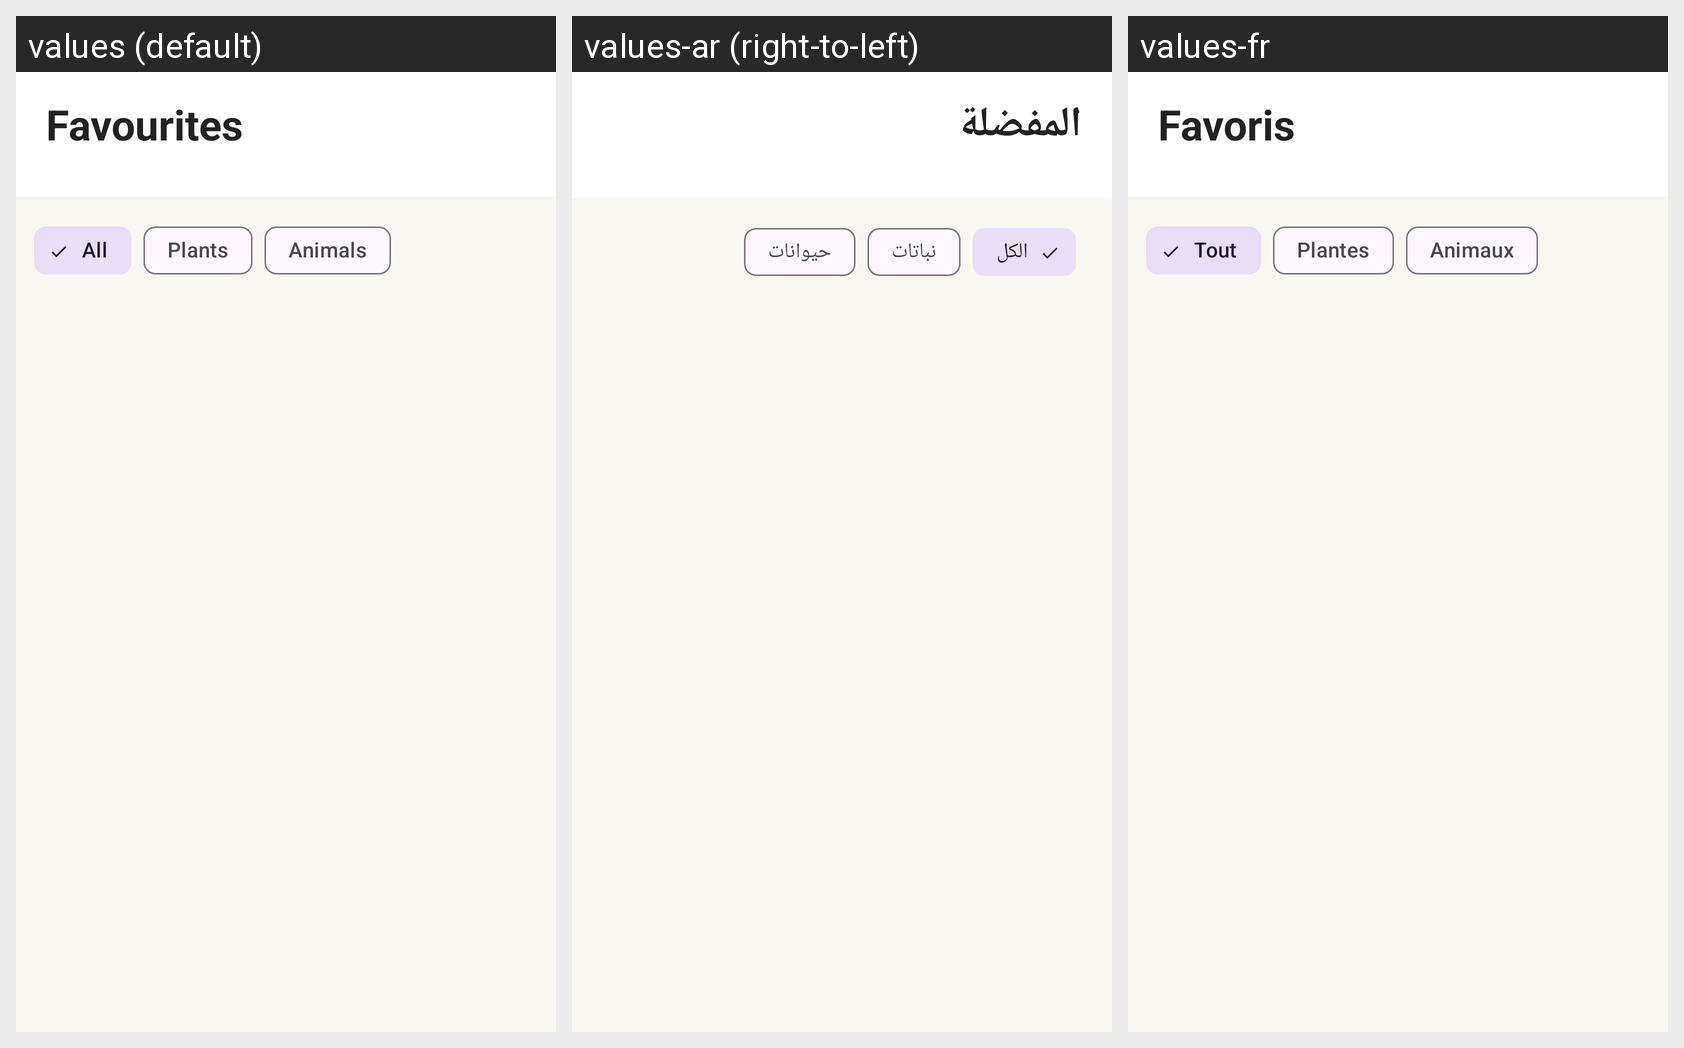

Here is an Android app screen in its default locale and in the app's own translations. Write out the translated-string differences for the strings that appear on this screen.
Android screen res/layout/fragment_favourites.xml rendered under 3 locales, left to right: values (default), values-ar (right-to-left), values-fr. Device: Nexus 5 (rendered at 1080×1920; each locale shown at half size, 540×960, under a caption strip naming it); theme Theme.Scout.
Strings drawn on this screen, with the default value and each locale's value (text and hints the layout hard-codes, and strings that could not be matched under every locale, appear in the picture but are not listed):

nav_favourites
  values: Favourites
  values-ar: المفضلة
  values-fr: Favoris

filter_all
  values: All
  values-ar: الكل
  values-fr: Tout

tab_plants
  values: Plants
  values-ar: نباتات
  values-fr: Plantes

tab_animals
  values: Animals
  values-ar: حيوانات
  values-fr: Animaux
